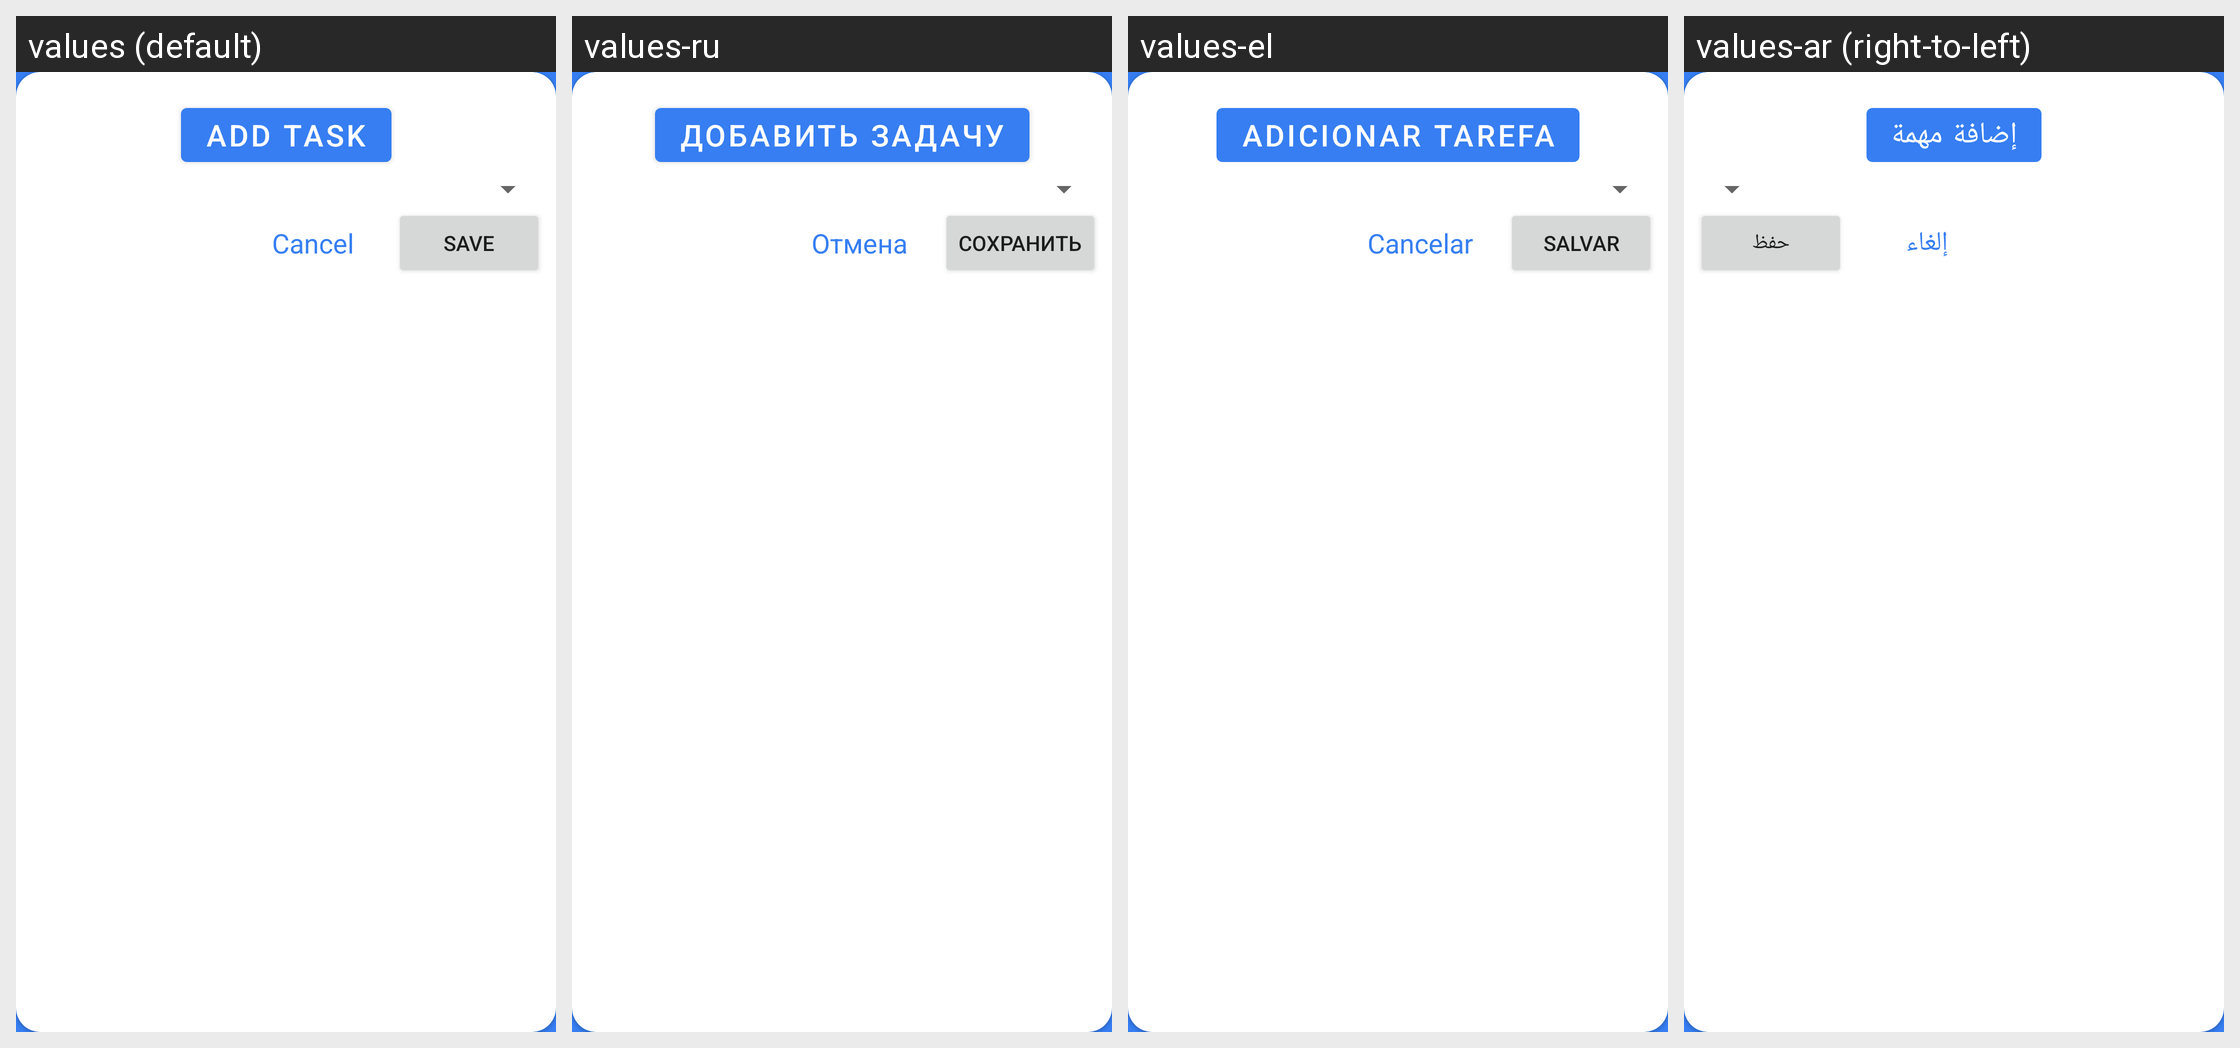

Locale-by-locale string values for the Android screen shown in this grid:
Android screen res/layout/task_selection_dialog.xml rendered under 4 locales, left to right: values (default), values-ru, values-el, values-ar (right-to-left). Device: Nexus 5 (rendered at 1080×1920; each locale shown at half size, 540×960, under a caption strip naming it); theme SplashScreen.
Other locales in the repository, not shown: values-af, values-bn, values-de, values-es, values-fr, values-hi, values-in, values-it, values-iw, values-ja, values-ko, values-nl, values-pt, values-tr, values-ur, values-zh.
Strings drawn on this screen, with the default value and each locale's value (text and hints the layout hard-codes, and strings that could not be matched under every locale, appear in the picture but are not listed):

add_task
  values: Add task
  values-ru: Добавить задачу
  values-el: Adicionar tarefa
  values-ar: إضافة مهمة

save
  values: Save
  values-ru: Сохранить
  values-el: Salvar
  values-ar: حفظ

cancel
  values: Cancel
  values-ru: Отмена
  values-el: Cancelar
  values-ar: إلغاء
